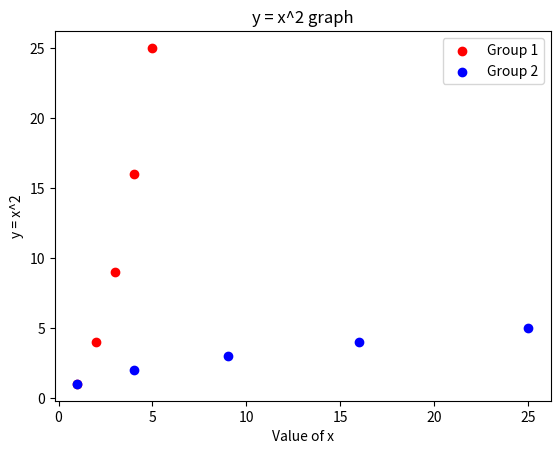

Python code for this plot:
import matplotlib.pyplot as plt
import numpy as np

x1 = np.array([1, 2, 3, 4, 5])
x2 = x1 ** 2

plt.scatter(x1, x2, color = "red", label = "Group 1")
plt.scatter(x2, x1, color = "blue", label = "Group 2")

plt.xlabel("Value of x")
plt.ylabel("y = x^2")
plt.title("y = x^2 graph")

plt.legend()
plt.show()
